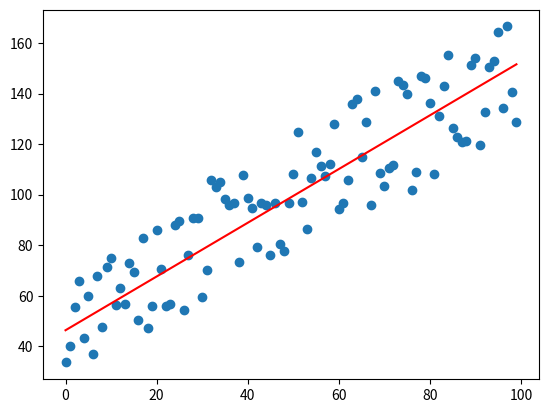

The matplotlib source for this figure:
from random import random, uniform, seed
import matplotlib.pyplot as plt
import numpy as np


""" Generacion de los datos
- xs = lista de valores en x.
- ys = lista de valores para fx.
"""
seed(1)

bias = 25
varianza = 50

fx = lambda x: (x + bias) + uniform(0,1) * varianza

# preparacion de las matrices x, y

n_obs = 100

# arreglos para datos en eje x, y.
xs = np.arange(n_obs)
unos = np.ones(n_obs)

X = np.vstack(
    (unos,
    xs)
).T # Se transpuso la matriz para tener la columna de unos y asi calcular teta_0

#fx = lambda x: (x + bias) + uniform(0,1) * varianza

ys = xs + bias + np.random.rand(n_obs) * varianza

# np applu

#print(X[:10,:])
#print(X.shape)

m, n = X.shape

ys = ys.reshape(m,1) # convertir a vector columna

tetas = np.random.rand(2,1)

alpha = 0.0001

for i in range(100000):
    h = np.matmul(X, tetas) # vector solucion (100,1)
    #print((h - ys).shape) # (100,1) - (100,1)
    tetas -= alpha * ((np.matmul((h - ys).T, X).T) / float(m)) # (1,100) * (100, 2) . T = (2, 1) //reshape(2,1)
    #print(tetas)
print(xs.shape)

y_pred = np.matmul(X,tetas)
print(tetas)

# data = {
#     'y': ys.tolist(),
#     'x': X.tolist()
# }

# import json
# with open('dataset.json', 'w') as f:  # writing JSON object
#     json.dump(data, f)

# with open('dataset.json', 'r') as f:
#     dataset = json.load(f)

# print(np.array(dataset['x']).shape)
plt.plot(xs, y_pred, color = 'r')
plt.scatter(xs,ys)
plt.show()
